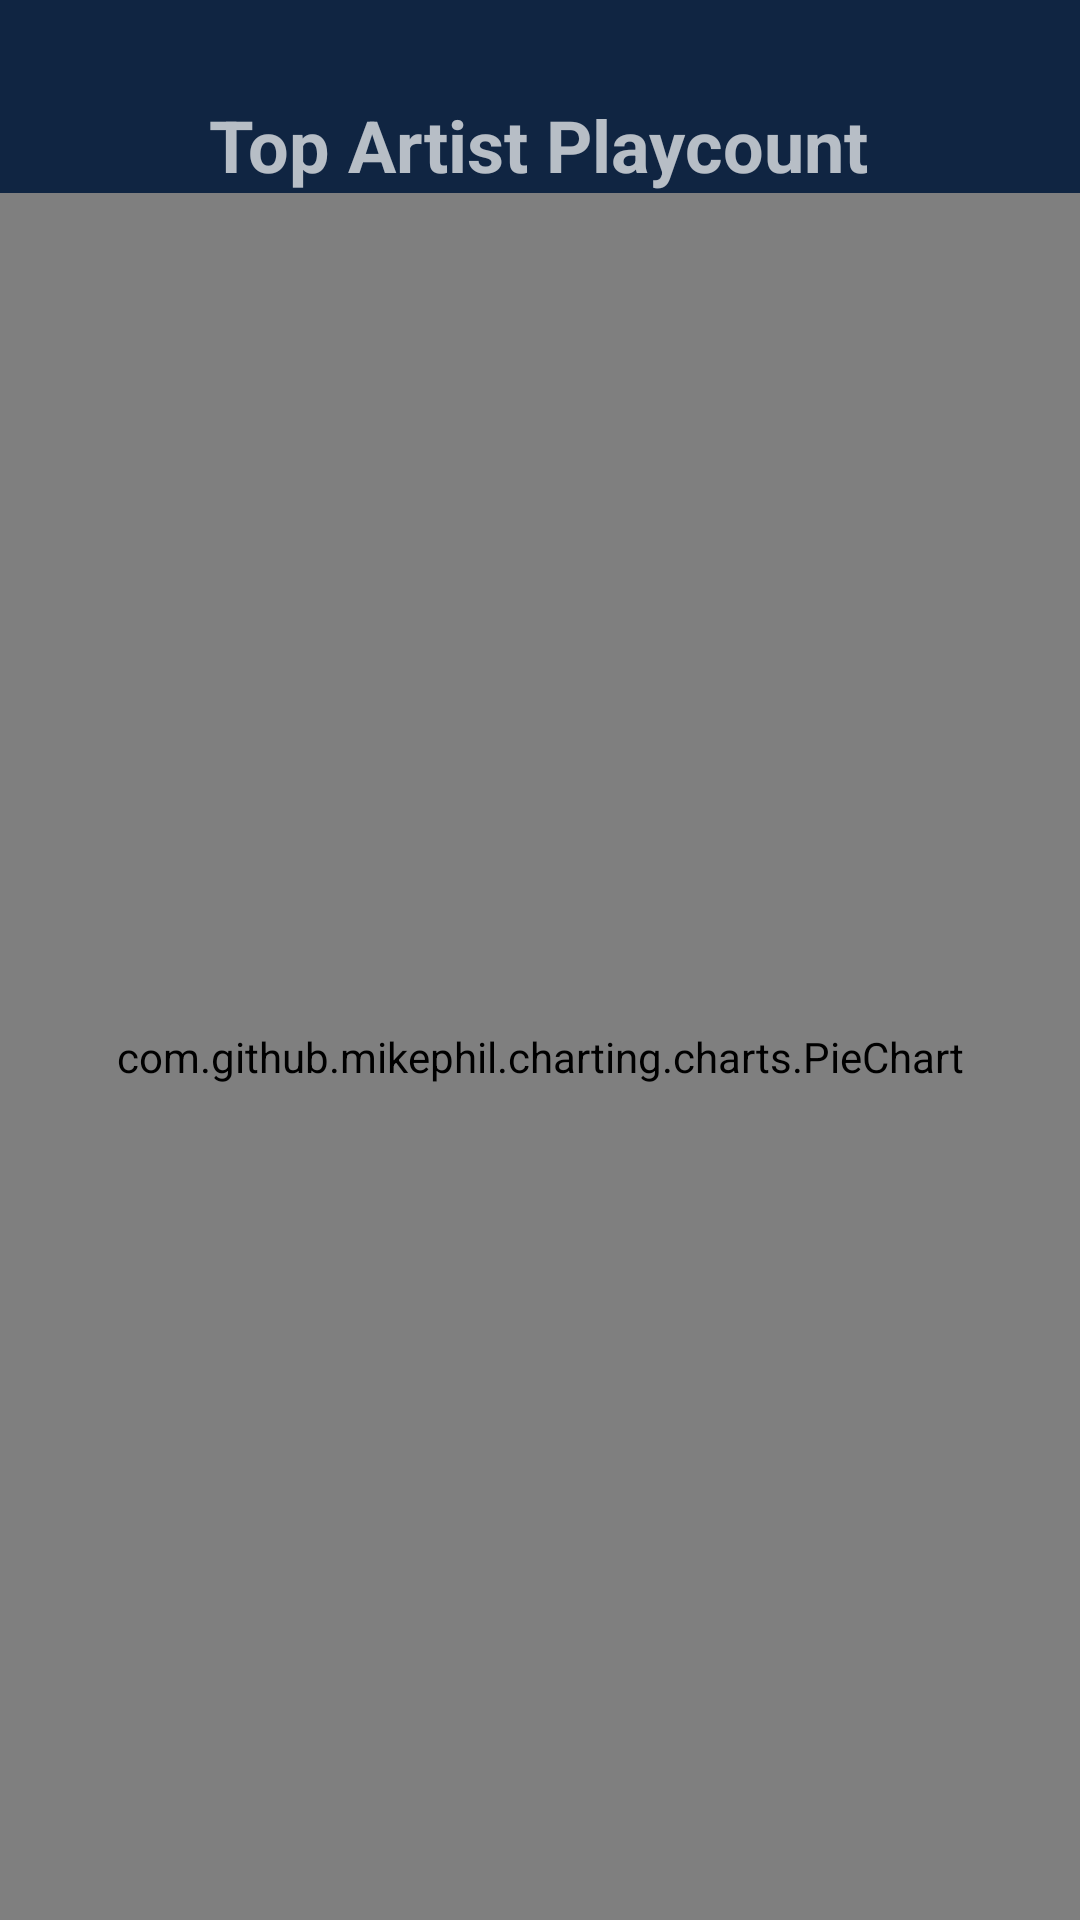

Here is an Android app screen rendered from its layout file. Give the layout XML and the strings, colors and styles it references.
<!-- AndroidManifest.xml: application theme Theme.YourMusicTaste -->
<!-- res/layout/activity_rank.xml -->
<?xml version="1.0" encoding="utf-8"?>
<androidx.constraintlayout.widget.ConstraintLayout xmlns:android="http://schemas.android.com/apk/res/android"
    xmlns:app="http://schemas.android.com/apk/res-auto"
    xmlns:tools="http://schemas.android.com/tools"
    android:layout_width="match_parent"
    android:layout_height="match_parent"
    android:background="@color/oxford_blue">

    <TextView
        android:id="@+id/ArtistTitle"
        android:layout_width="wrap_content"
        android:layout_height="wrap_content"
        android:layout_marginTop="32dp"
        android:text="Top Artist Playcount"
        android:textSize="24sp"
        android:textStyle="bold"
        app:layout_constraintEnd_toEndOf="parent"
        app:layout_constraintHorizontal_bias="0.497"
        app:layout_constraintStart_toStartOf="parent"
        app:layout_constraintTop_toTopOf="parent" />

    <com.github.mikephil.charting.charts.PieChart
        android:id="@+id/chart"
        android:layout_width="0dp"
        android:layout_height="0dp"
        app:layout_constraintBottom_toBottomOf="parent"
        app:layout_constraintEnd_toEndOf="parent"
        app:layout_constraintStart_toStartOf="parent"
        app:layout_constraintTop_toBottomOf="@+id/ArtistTitle" />

</androidx.constraintlayout.widget.ConstraintLayout>
<!-- resources referenced by this layout -->
<resources>
  <color name="oxford_blue">#102542</color>
  <style name="Theme.YourMusicTaste" parent="Theme.MaterialComponents.NoActionBar">
          
          <item name="colorPrimary">@color/oxford_blue</item>
          <item name="colorPrimaryVariant">@color/black</item>
          <item name="colorOnPrimary">@color/white</item>
          
          <item name="colorSecondary">@color/bittersweet</item>
          <item name="colorSecondaryVariant">@color/grullo</item>
          <item name="colorOnSecondary">@color/black</item>
          
          <item name="android:statusBarColor" tools:targetApi="l">?attr/colorPrimaryVariant</item>
          
      </style>
  <color name="black">#FF000000</color>
  <color name="white">#FFFFFFFF</color>
  <color name="bittersweet">#f87060</color>
  <color name="grullo">#b3a394</color>
</resources>
